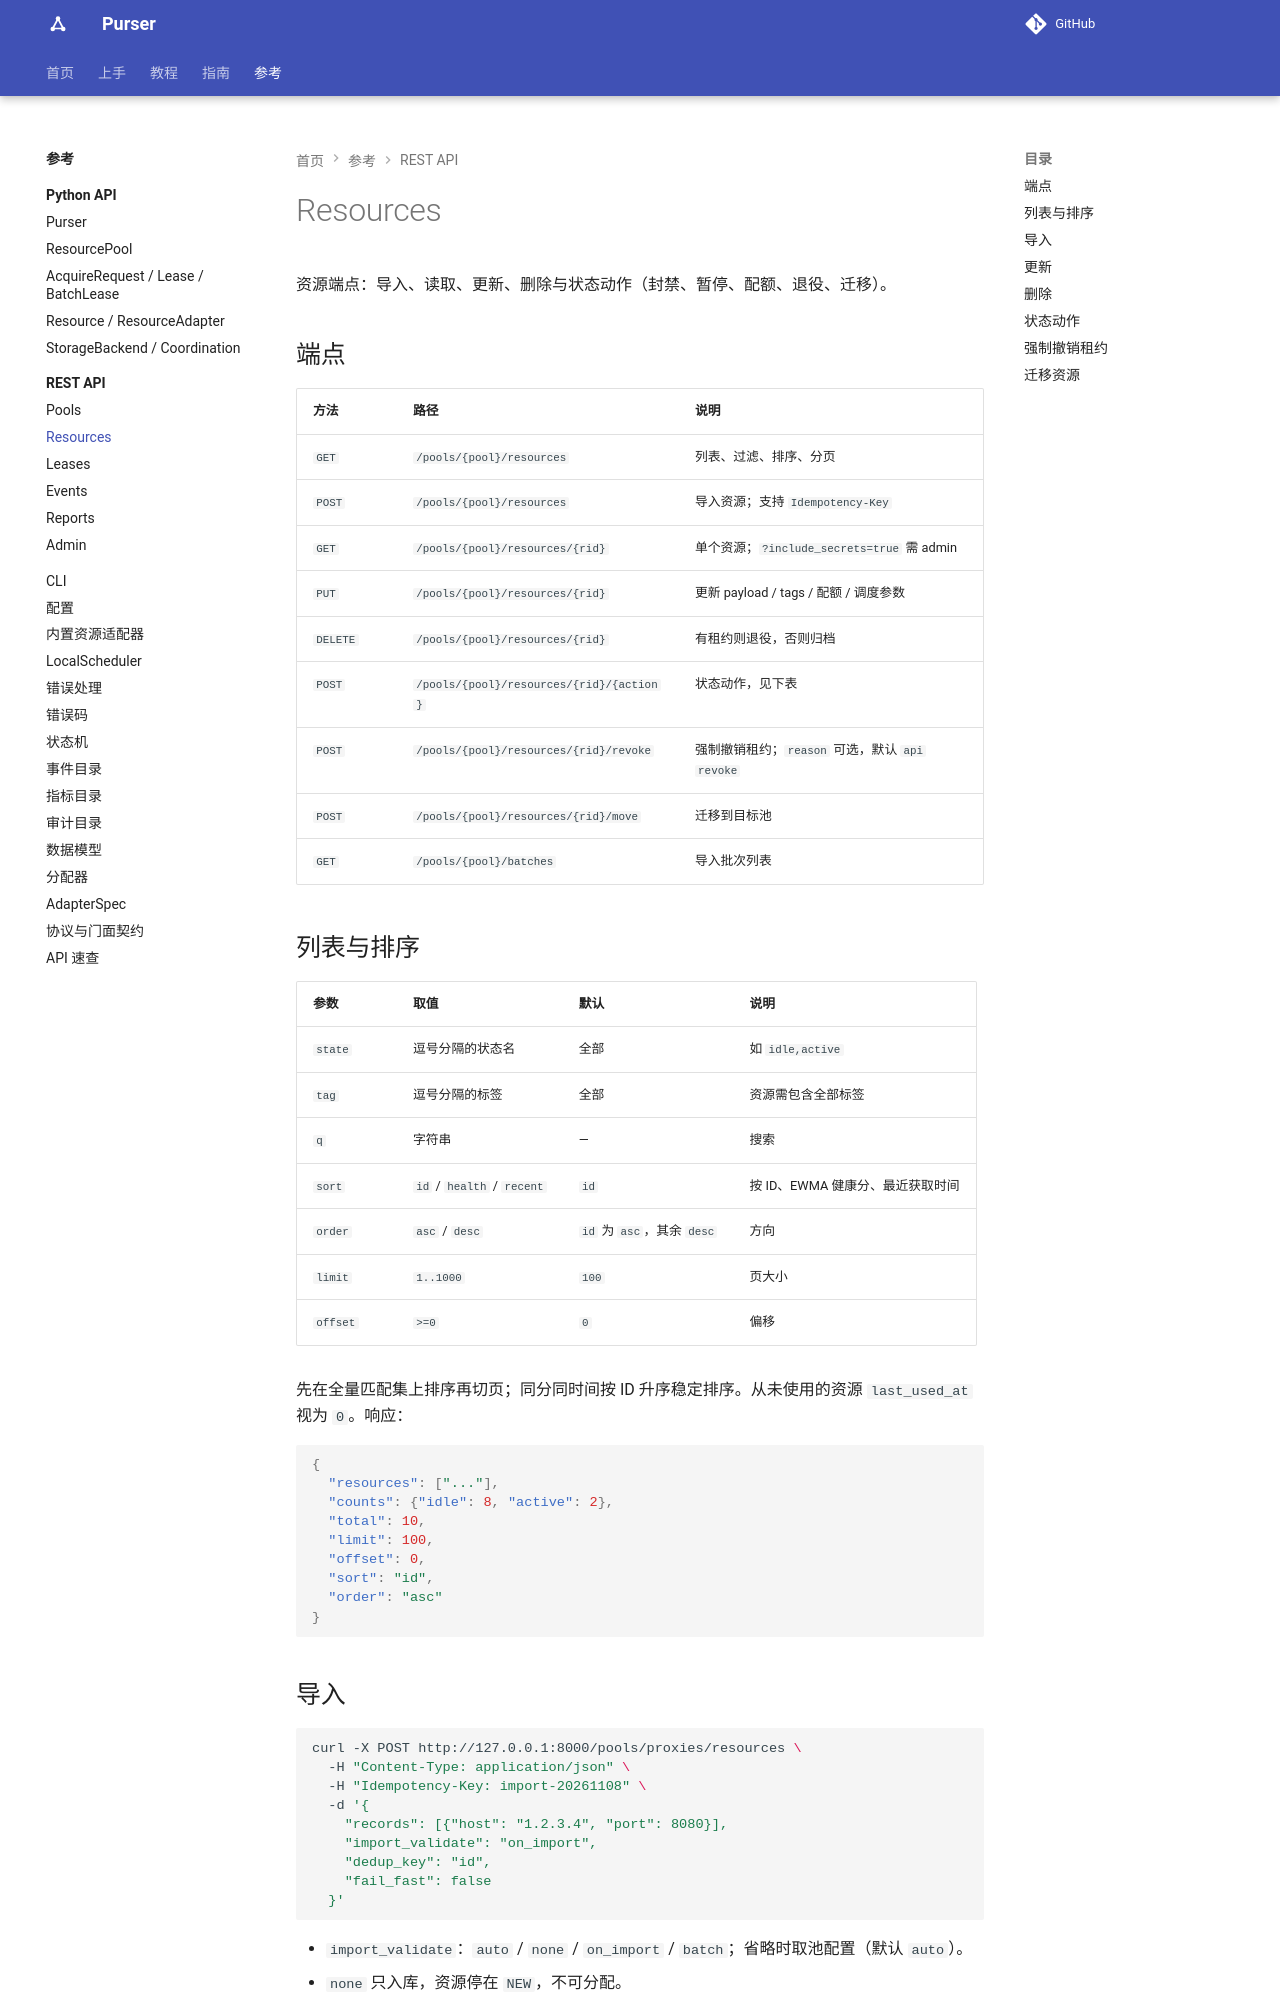

repository: kusen-alpha/purser · page: reference/rest-api/resources/index.html · generator: mkdocs

# Resources

资源端点：导入、读取、更新、删除与状态动作（封禁、暂停、配额、退役、迁移）。

## 端点

| 方法 | 路径 | 说明 |
| --- | --- | --- |
| `GET` | `/pools/{pool}/resources` | 列表、过滤、排序、分页 |
| `POST` | `/pools/{pool}/resources` | 导入资源；支持 `Idempotency-Key` |
| `GET` | `/pools/{pool}/resources/{rid}` | 单个资源；`?include_secrets=true` 需 admin |
| `PUT` | `/pools/{pool}/resources/{rid}` | 更新 payload / tags / 配额 / 调度参数 |
| `DELETE` | `/pools/{pool}/resources/{rid}` | 有租约则退役，否则归档 |
| `POST` | `/pools/{pool}/resources/{rid}/{action}` | 状态动作，见下表 |
| `POST` | `/pools/{pool}/resources/{rid}/revoke` | 强制撤销租约；`reason` 可选，默认 `api revoke` |
| `POST` | `/pools/{pool}/resources/{rid}/move` | 迁移到目标池 |
| `GET` | `/pools/{pool}/batches` | 导入批次列表 |

## 列表与排序

| 参数 | 取值 | 默认 | 说明 |
| --- | --- | --- | --- |
| `state` | 逗号分隔的状态名 | 全部 | 如 `idle,active` |
| `tag` | 逗号分隔的标签 | 全部 | 资源需包含全部标签 |
| `q` | 字符串 | — | 搜索 |
| `sort` | `id` / `health` / `recent` | `id` | 按 ID、EWMA 健康分、最近获取时间 |
| `order` | `asc` / `desc` | `id` 为 `asc`，其余 `desc` | 方向 |
| `limit` | `1..1000` | `100` | 页大小 |
| `offset` | `>=0` | `0` | 偏移 |

先在全量匹配集上排序再切页；同分同时间按 ID 升序稳定排序。从未使用的资源 `last_used_at` 视为 `0`。响应：

```json
{
  "resources": ["..."],
  "counts": {"idle": 8, "active": 2},
  "total": 10,
  "limit": 100,
  "offset": 0,
  "sort": "id",
  "order": "asc"
}
```
